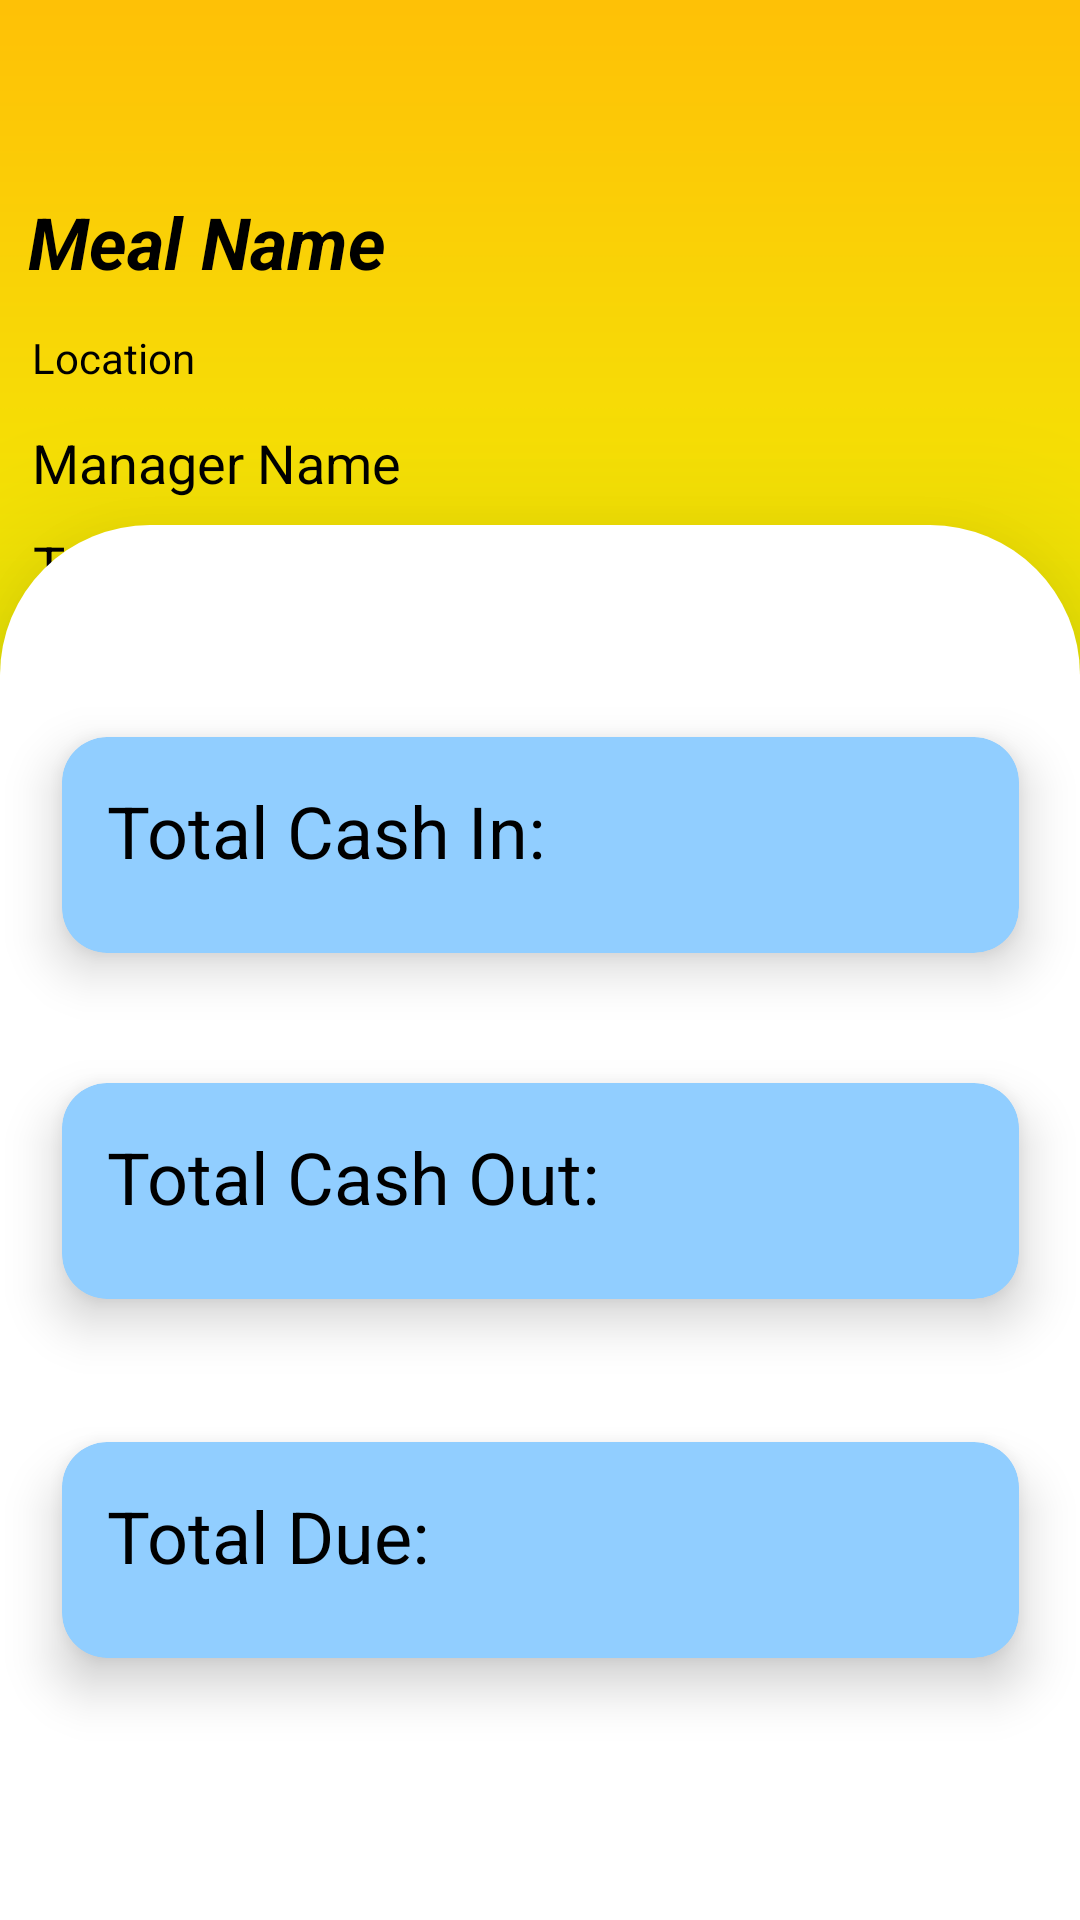

This screen was rendered from an Android layout file. Write that file and the resources it references.
<!-- AndroidManifest.xml: application theme Theme.MealManager -->
<!-- res/layout/activity_my_meal.xml -->
<?xml version="1.0" encoding="utf-8"?>
<androidx.constraintlayout.widget.ConstraintLayout xmlns:android="http://schemas.android.com/apk/res/android"
    xmlns:app="http://schemas.android.com/apk/res-auto"
    xmlns:tools="http://schemas.android.com/tools"
    android:layout_width="match_parent"
    android:layout_height="match_parent"
    android:background="@drawable/back6"
    tools:context=".myMeal" >

    <androidx.constraintlayout.widget.ConstraintLayout
        android:id="@+id/constraintLayout5"
        android:layout_width="0dp"
        android:layout_height="465dp"
        android:background="@drawable/oneside_corner"
        android:backgroundTint="#FFFFFF"
        android:elevation="30dp"
        app:layout_constraintBottom_toBottomOf="parent"
        app:layout_constraintEnd_toEndOf="parent"
        app:layout_constraintHorizontal_bias="0.0"
        app:layout_constraintStart_toStartOf="parent"
        app:layout_constraintTop_toTopOf="parent"
        app:layout_constraintVertical_bias="1.0">

        <androidx.cardview.widget.CardView
            android:id="@+id/cardView2"
            android:layout_width="319dp"
            android:layout_height="72dp"
            app:cardBackgroundColor="#91CEFF"
            app:cardCornerRadius="15dp"
            app:cardElevation="10dp"
            app:layout_constraintBottom_toBottomOf="parent"
            app:layout_constraintEnd_toEndOf="parent"
            app:layout_constraintStart_toStartOf="parent"
            app:layout_constraintTop_toTopOf="parent"
            app:layout_constraintVertical_bias="0.18">

            <TextView
                android:id="@+id/textView49"
                android:layout_width="match_parent"
                android:layout_height="match_parent"
                android:paddingStart="15dp"
                android:paddingTop="15dp"
                android:text="Total Cash In:"
                android:textColor="#000000"
                android:textSize="24sp" />
        </androidx.cardview.widget.CardView>

        <androidx.cardview.widget.CardView
            android:layout_width="319dp"
            android:layout_height="72dp"
            app:cardBackgroundColor="#91CEFF"
            app:cardCornerRadius="15dp"
            app:cardElevation="10dp"
            app:layout_constraintBottom_toBottomOf="parent"
            app:layout_constraintEnd_toEndOf="parent"
            app:layout_constraintHorizontal_bias="0.0"
            app:layout_constraintStart_toStartOf="@+id/cardView2"
            app:layout_constraintTop_toTopOf="parent"
            app:layout_constraintVertical_bias="0.473">

            <TextView
                android:id="@+id/textView50"
                android:layout_width="match_parent"
                android:layout_height="match_parent"
                android:paddingStart="15dp"
                android:paddingTop="15dp"
                android:text="Total Cash Out:"
                android:textColor="#000000"
                android:textSize="24sp" />
        </androidx.cardview.widget.CardView>

        <androidx.cardview.widget.CardView
            android:layout_width="319dp"
            android:layout_height="72dp"
            app:cardBackgroundColor="#91CEFF"
            app:cardCornerRadius="15dp"
            app:cardElevation="10dp"
            app:layout_constraintBottom_toBottomOf="parent"
            app:layout_constraintEnd_toEndOf="parent"
            app:layout_constraintHorizontal_bias="0.0"
            app:layout_constraintStart_toStartOf="@+id/cardView2"
            app:layout_constraintTop_toTopOf="parent"
            app:layout_constraintVertical_bias="0.778">

            <TextView
                android:id="@+id/textView51"
                android:layout_width="match_parent"
                android:layout_height="match_parent"
                android:paddingStart="15dp"
                android:paddingTop="15dp"
                android:text="Total Due:"
                android:textColor="#000000"
                android:textSize="24sp" />
        </androidx.cardview.widget.CardView>

    </androidx.constraintlayout.widget.ConstraintLayout>

    <ImageView
        android:id="@+id/imageView14"
        android:layout_width="137dp"
        android:layout_height="134dp"
        app:layout_constraintBottom_toBottomOf="parent"
        app:layout_constraintEnd_toEndOf="parent"
        app:layout_constraintHorizontal_bias="1.0"
        app:layout_constraintStart_toStartOf="parent"
        app:layout_constraintTop_toTopOf="parent"
        app:layout_constraintVertical_bias="0.077"
        app:srcCompat="@drawable/breakfast" />

    <TextView
        android:id="@+id/textView9"
        android:layout_width="198dp"
        android:layout_height="50dp"
        android:text="Meal Name"
        android:textColor="#000000"
        android:textSize="24sp"
        android:textStyle="bold|italic"
        app:layout_constraintBottom_toBottomOf="parent"
        app:layout_constraintEnd_toStartOf="@+id/imageView14"
        app:layout_constraintHorizontal_bias="0.379"
        app:layout_constraintStart_toStartOf="parent"
        app:layout_constraintTop_toTopOf="parent"
        app:layout_constraintVertical_bias="0.109" />

    <TextView
        android:id="@+id/textView25"
        android:layout_width="195dp"
        android:layout_height="38dp"
        android:text="Location"
        android:textColor="#000000"
        android:textSize="14sp"
        app:layout_constraintBottom_toBottomOf="parent"
        app:layout_constraintEnd_toStartOf="@+id/imageView14"
        app:layout_constraintHorizontal_bias="0.381"
        app:layout_constraintStart_toStartOf="parent"
        app:layout_constraintTop_toTopOf="parent"
        app:layout_constraintVertical_bias="0.182" />

    <TextView
        android:id="@+id/textView45"
        android:layout_width="195dp"
        android:layout_height="38dp"
        android:text="Manager Name"
        android:textColor="#000000"
        android:textSize="18sp"
        app:layout_constraintBottom_toBottomOf="parent"
        app:layout_constraintEnd_toStartOf="@+id/imageView14"
        app:layout_constraintHorizontal_bias="0.379"
        app:layout_constraintStart_toStartOf="parent"
        app:layout_constraintTop_toTopOf="parent"
        app:layout_constraintVertical_bias="0.236" />

    <TextView
        android:id="@+id/textView48"
        android:layout_width="194dp"
        android:layout_height="25dp"
        android:text="Total Border"
        android:textColor="#000000"
        android:textSize="18sp"
        app:layout_constraintBottom_toBottomOf="parent"
        app:layout_constraintEnd_toStartOf="@+id/imageView14"
        app:layout_constraintHorizontal_bias="0.375"
        app:layout_constraintStart_toStartOf="parent"
        app:layout_constraintTop_toTopOf="parent"
        app:layout_constraintVertical_bias="0.286" />

    <TextView
        android:id="@+id/textView53"
        android:layout_width="194dp"
        android:layout_height="25dp"
        android:text="Today's Date"
        android:textColor="#000000"
        android:textSize="18sp"
        app:layout_constraintBottom_toBottomOf="parent"
        app:layout_constraintEnd_toEndOf="parent"
        app:layout_constraintHorizontal_bias="0.133"
        app:layout_constraintStart_toStartOf="parent"
        app:layout_constraintTop_toTopOf="parent"
        app:layout_constraintVertical_bias="0.347" />

</androidx.constraintlayout.widget.ConstraintLayout>
<!-- resources referenced by this layout -->
<resources>
  <!-- drawable back6: png bitmap (drawable-hdpi, 18771 bytes) -->
  <!-- drawable oneside_corner (drawable) -->
  <?xml version="1.0" encoding="utf-8"?>
  <shape xmlns:android="http://schemas.android.com/apk/res/android">
  
  
      <solid android:color="@color/white"/>
  
      <corners
          android:topLeftRadius="50dp"
          android:topRightRadius="50dp"
          />
  
  </shape>
  <style name="Theme.MealManager" parent="Theme.MaterialComponents.DayNight.NoActionBar">
          
          <item name="colorPrimary">@color/Material_400</item>
          <item name="colorPrimaryVariant">@color/Material_700</item>
          <item name="colorOnPrimary">@color/white</item>
          
          <item name="colorSecondary">@color/Material_200</item>
          <item name="colorSecondaryVariant">@color/Material_700</item>
          <item name="colorOnSecondary">@color/black</item>
          
          <item name="android:statusBarColor" tools:targetApi="l">?attr/colorPrimaryVariant</item>
          
      </style>
  <color name="white">#FFFFFFFF</color>
  <color name="Material_400">#FFC107</color>
  <color name="Material_700">#FFC107</color>
  <color name="Material_200">#FFC107</color>
  <color name="black">#FF000000</color>
</resources>
